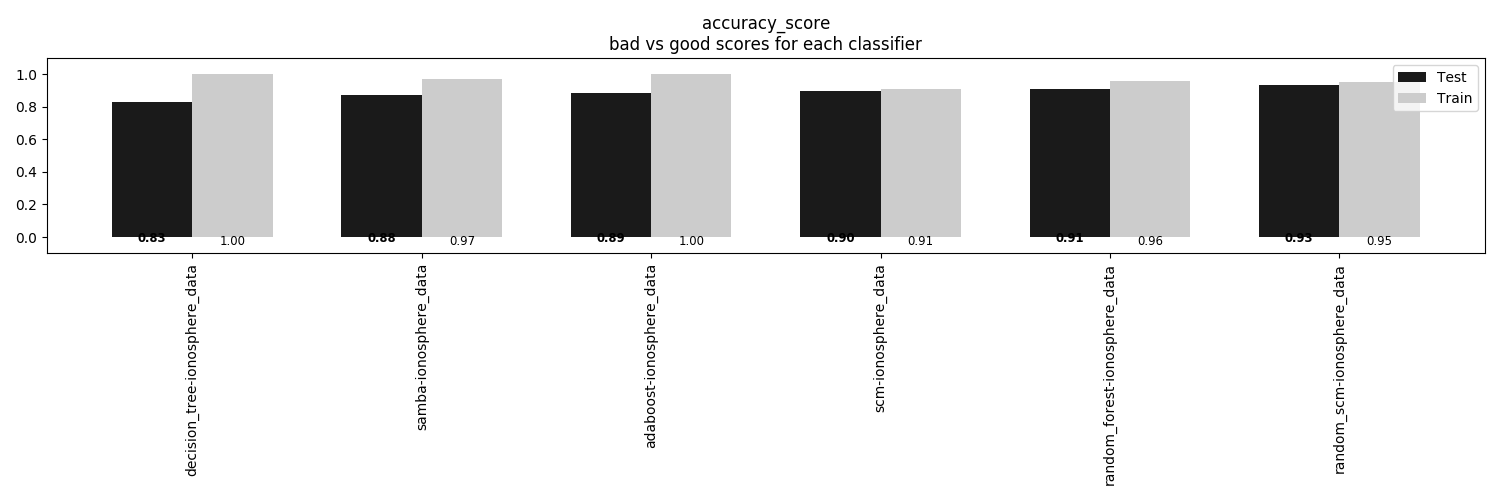

Values plotted in this chart, from the file beside it:
, decision_tree-ionosphere_data, samba-ionosphere_data, adaboost-ionosphere_data, scm-ionosphere_data, random_forest-ionosphere_data, random_scm-ionosphere_data
Train, 1.0, 0.9696, 1.0, 0.9087, 0.962, 0.9506
Test, 0.8295, 0.875, 0.8864, 0.8977, 0.9091, 0.9318
